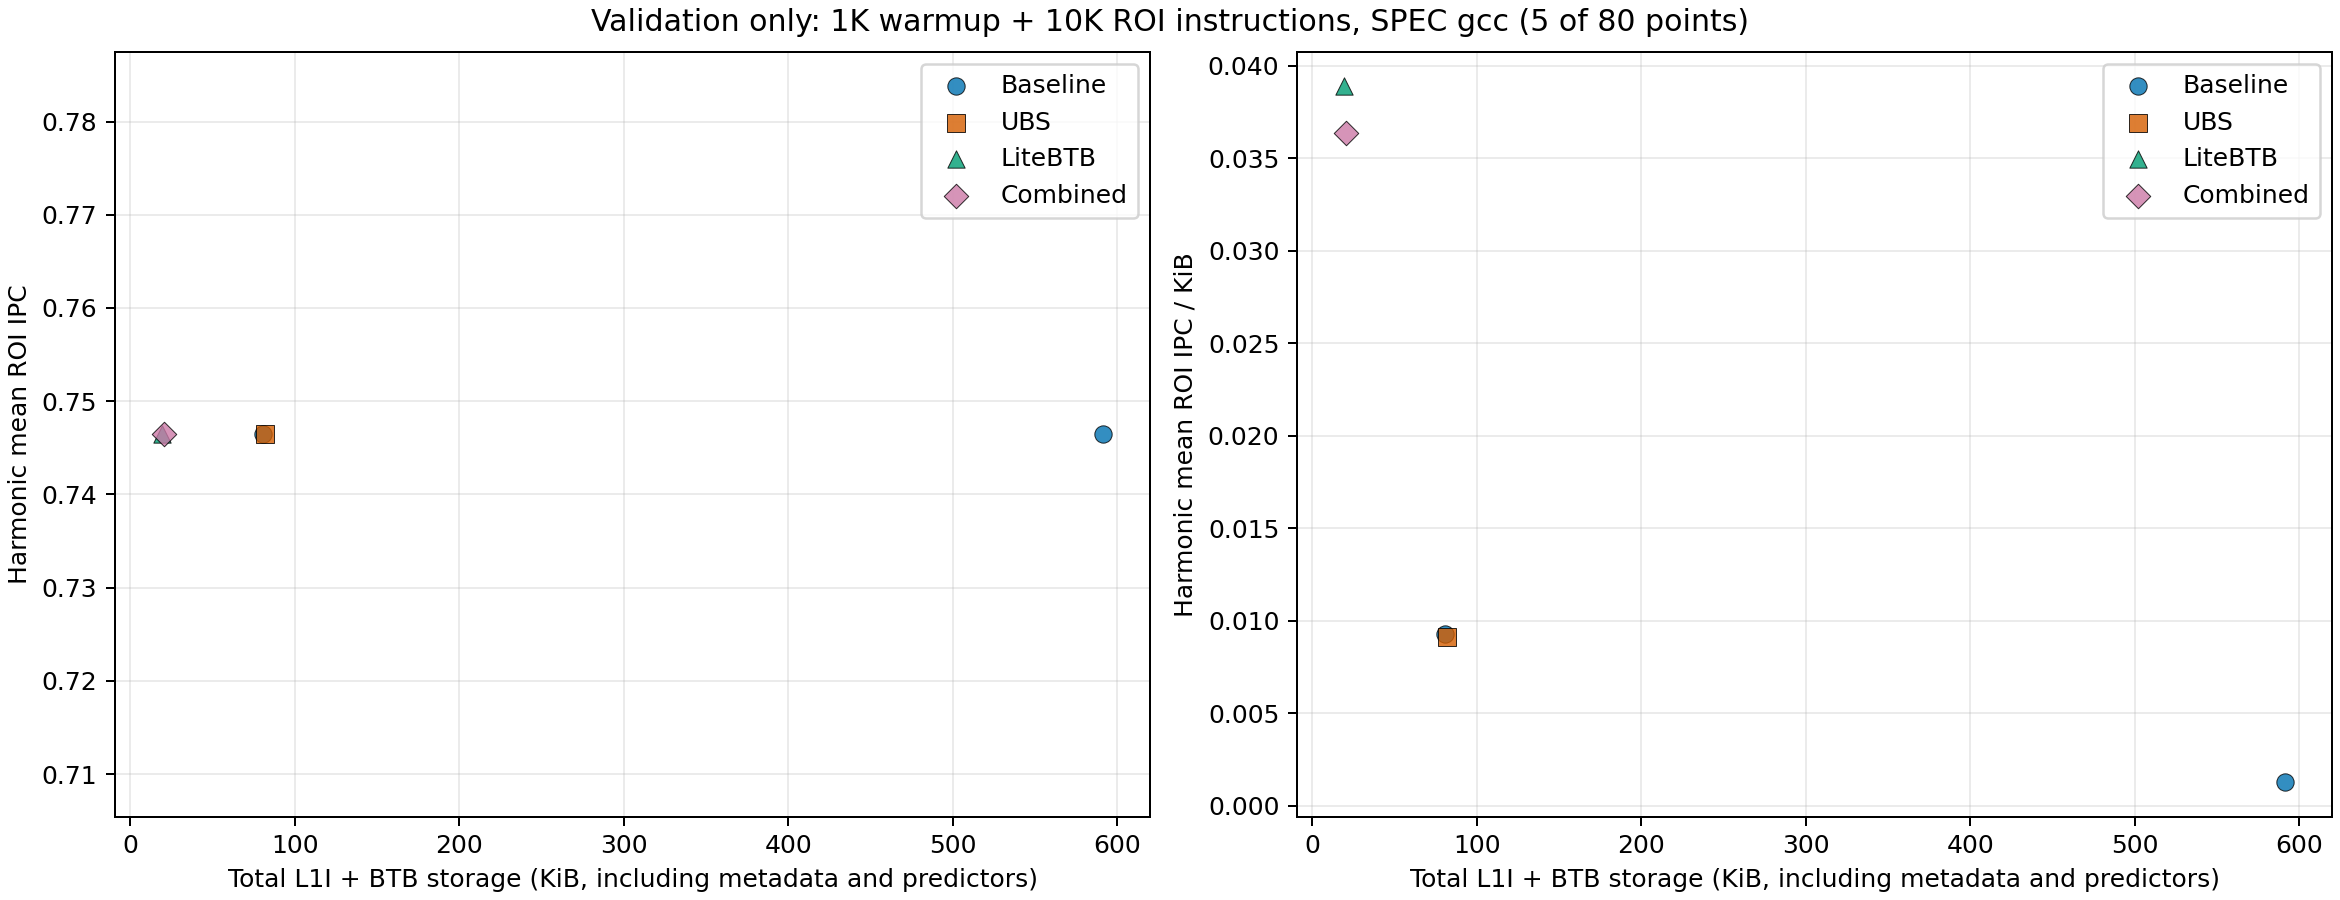

Data behind this chart, as committed beside it:
configuration, design, nominal_icache_kib, btb_entries, l1i_bits, btb_bits, total_storage_kib, trace_count, ipc, ipc_per_kib
litebtb_i8k_b2k, LiteBTB, 8, 2048, 73216, 83975, 19.19, 1, 0.7465, 0.0389
combined_i8k_b2k, Combined, 8, 2048, 84112, 83975, 20.52, 1, 0.7465, 0.03638
baseline_i8k_b2k, Baseline, 8, 2048, 73216, 585747, 80.44, 1, 0.7465, 0.00928
ubs_i8k_b2k, UBS, 8, 2048, 84112, 585747, 81.77, 1, 0.7465, 0.009129
baseline_i64k_b32k, Baseline, 64, 32768, 582656, 4263955, 591.6, 1, 0.7465, 0.001262
